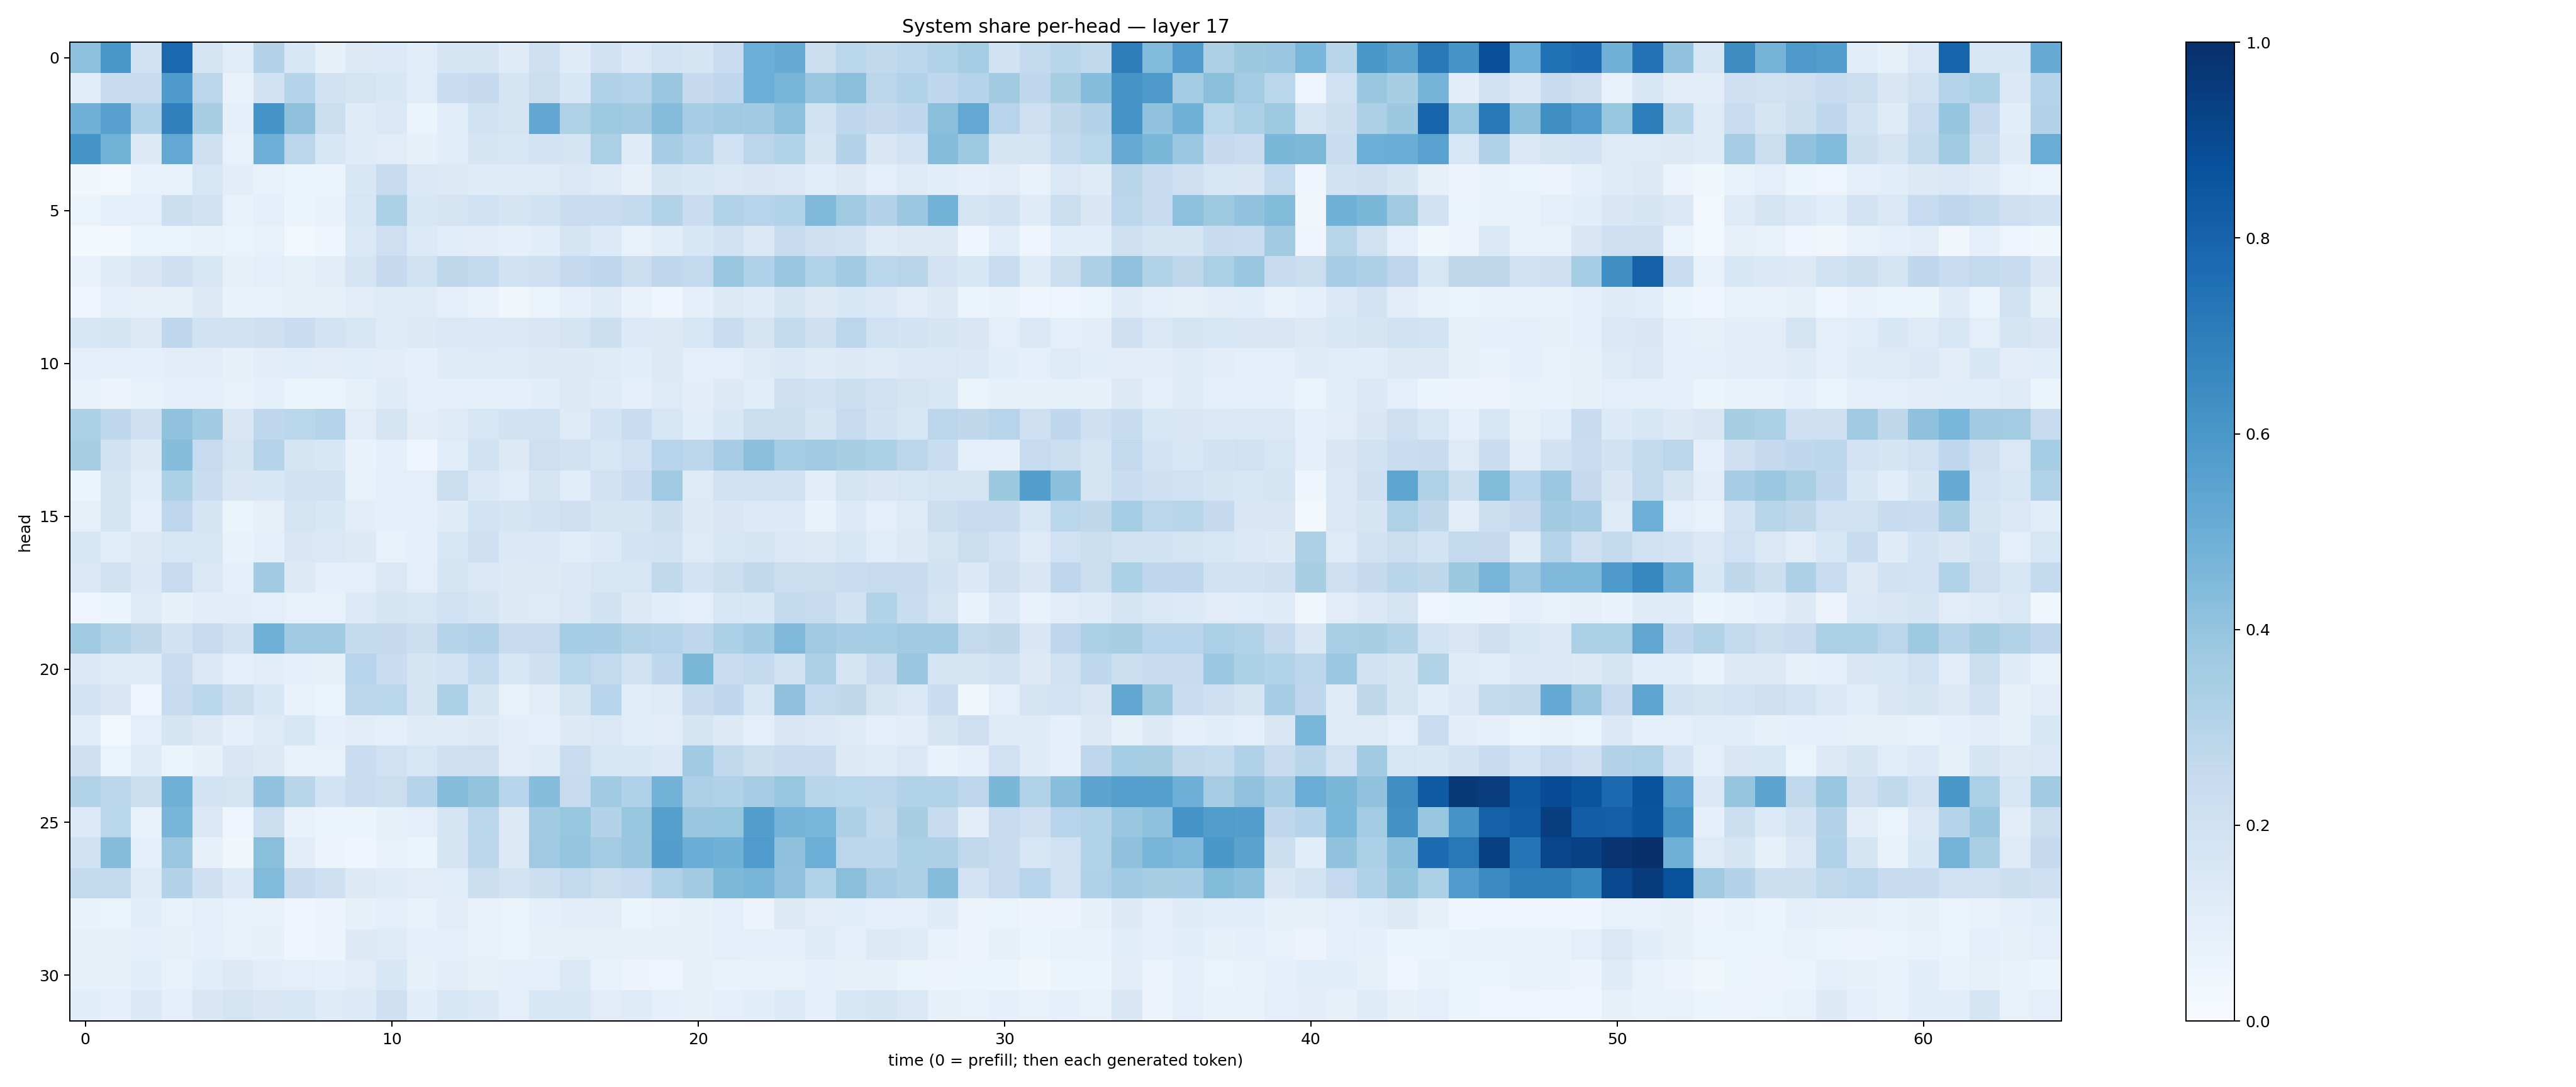

The table this chart was drawn from, first rows:
0.41753808, 0.5976727, 0.19258119, 0.77953404, 0.17721683, 0.11491149, 0.30577952, 0.15523623, 0.083827555, 0.13226512, 0.13568678, 0.107129775, 0.16489603, 0.16592628, 0.11879686, 0.20643334, 0.12059725, 0.19193926, 0.14052019, 0.18490608, 0.1700288, 0.22780423, 0.49722397, 0.5093441
0.1157, 0.235, 0.2418, 0.5867, 0.2829, 0.06961, 0.1879, 0.3001, 0.1928, 0.1769, 0.1539, 0.1164, 0.2294, 0.2526, 0.1655, 0.2204, 0.1551, 0.3194, 0.2976, 0.383, 0.2516, 0.2761, 0.4982, 0.4677
0.4824, 0.5572, 0.3195, 0.6907, 0.3419, 0.09301, 0.6141, 0.4107, 0.224, 0.1202, 0.1449, 0.05126, 0.1149, 0.1957, 0.1752, 0.5302, 0.3236, 0.3725, 0.3601, 0.4361, 0.3439, 0.3697, 0.3645, 0.4147
0.6169, 0.4783, 0.1276, 0.5248, 0.2074, 0.0778, 0.4954, 0.2783, 0.1547, 0.121, 0.1108, 0.07901, 0.1085, 0.1688, 0.1619, 0.1873, 0.1757, 0.3355, 0.1207, 0.3459, 0.2994, 0.2003, 0.2825, 0.3154
0.03343, 0.03053, 0.07776, 0.07709, 0.1623, 0.1053, 0.07416, 0.05458, 0.05993, 0.1546, 0.2438, 0.1432, 0.1283, 0.1181, 0.1184, 0.1212, 0.1428, 0.1214, 0.08173, 0.1663, 0.1551, 0.1442, 0.1514, 0.144
0.0513, 0.08624, 0.09385, 0.2186, 0.1951, 0.07781, 0.09616, 0.05397, 0.06921, 0.162, 0.3317, 0.1626, 0.1777, 0.1993, 0.1688, 0.1933, 0.23, 0.2331, 0.2577, 0.315, 0.2284, 0.3113, 0.2951, 0.3122
0.0184, 0.01694, 0.06504, 0.06373, 0.07473, 0.06487, 0.07149, 0.02532, 0.04238, 0.1462, 0.2124, 0.1347, 0.1074, 0.1039, 0.09018, 0.1072, 0.1698, 0.1337, 0.07526, 0.109, 0.155, 0.1876, 0.1433, 0.2387
0.0719, 0.1238, 0.1519, 0.2099, 0.164, 0.08454, 0.09606, 0.08223, 0.1048, 0.1732, 0.2518, 0.1992, 0.2698, 0.2589, 0.1919, 0.2084, 0.251, 0.2742, 0.2242, 0.2677, 0.2613, 0.387, 0.3179, 0.3855
0.0403, 0.09151, 0.08072, 0.08553, 0.1273, 0.06931, 0.07678, 0.08048, 0.08135, 0.111, 0.1176, 0.1195, 0.09775, 0.07204, 0.03663, 0.05875, 0.08633, 0.1242, 0.07142, 0.04284, 0.09038, 0.1304, 0.1201, 0.1645
0.1532, 0.1769, 0.1317, 0.2661, 0.1891, 0.1916, 0.2066, 0.23, 0.1823, 0.1634, 0.121, 0.1301, 0.1446, 0.1482, 0.1381, 0.152, 0.1784, 0.2169, 0.1335, 0.1289, 0.1605, 0.2327, 0.1748, 0.2592
0.09893, 0.08919, 0.09014, 0.1047, 0.1033, 0.07998, 0.1039, 0.1154, 0.1109, 0.1138, 0.1041, 0.09368, 0.1181, 0.124, 0.1196, 0.1274, 0.1251, 0.1223, 0.1058, 0.1286, 0.09767, 0.1003, 0.1226, 0.1392
0.07254, 0.05759, 0.07433, 0.08708, 0.09212, 0.07242, 0.09358, 0.06199, 0.06364, 0.08298, 0.1181, 0.08854, 0.09345, 0.08641, 0.09175, 0.1066, 0.125, 0.1185, 0.0909, 0.1234, 0.1029, 0.1281, 0.1075, 0.2124
0.3301, 0.2678, 0.2099, 0.4099, 0.3663, 0.1511, 0.274, 0.2883, 0.3036, 0.1108, 0.1759, 0.1046, 0.1248, 0.1619, 0.1944, 0.1877, 0.1212, 0.187, 0.2327, 0.1626, 0.1081, 0.1555, 0.2202, 0.2163
0.3421, 0.1908, 0.1302, 0.4297, 0.2499, 0.174, 0.3025, 0.171, 0.1561, 0.0665, 0.08705, 0.04232, 0.1141, 0.1952, 0.1312, 0.2129, 0.1893, 0.1628, 0.2, 0.2954, 0.2781, 0.3501, 0.4182, 0.353
0.0514, 0.171, 0.1152, 0.3293, 0.2314, 0.1488, 0.1526, 0.1932, 0.19, 0.07569, 0.09674, 0.0961, 0.2191, 0.1432, 0.1153, 0.1788, 0.1137, 0.1907, 0.2305, 0.368, 0.1222, 0.1883, 0.2005, 0.2005
0.0786, 0.1774, 0.09223, 0.2741, 0.1679, 0.0537, 0.08153, 0.1739, 0.1552, 0.1017, 0.09525, 0.09319, 0.1209, 0.1874, 0.1648, 0.1922, 0.213, 0.1657, 0.1663, 0.2169, 0.1319, 0.1499, 0.1335, 0.1344
0.1581, 0.1072, 0.1319, 0.1592, 0.1633, 0.06969, 0.08879, 0.1485, 0.1463, 0.1275, 0.07578, 0.08875, 0.1633, 0.2118, 0.1378, 0.143, 0.1162, 0.1356, 0.184, 0.1938, 0.1244, 0.1576, 0.1651, 0.1481
0.1482, 0.1981, 0.1403, 0.2488, 0.143, 0.09067, 0.3614, 0.1311, 0.08827, 0.09877, 0.1464, 0.09877, 0.1686, 0.1474, 0.1326, 0.1252, 0.1372, 0.164, 0.1622, 0.2619, 0.1824, 0.2168, 0.2622, 0.2256
0.04637, 0.05996, 0.1225, 0.08207, 0.1042, 0.1037, 0.0992, 0.07405, 0.07763, 0.1339, 0.1677, 0.1574, 0.1998, 0.1651, 0.1323, 0.1237, 0.1438, 0.1927, 0.1294, 0.1077, 0.09798, 0.16, 0.1534, 0.2544
0.371, 0.3155, 0.2697, 0.1952, 0.2424, 0.1924, 0.4916, 0.3699, 0.3638, 0.254, 0.2534, 0.2172, 0.2975, 0.3178, 0.238, 0.2426, 0.3542, 0.3439, 0.3121, 0.3022, 0.2754, 0.3285, 0.3651, 0.4496
0.1422, 0.1176, 0.1227, 0.2272, 0.1478, 0.0975, 0.1103, 0.08792, 0.08397, 0.2958, 0.2298, 0.1706, 0.1859, 0.257, 0.1603, 0.2036, 0.2863, 0.2616, 0.1957, 0.2688, 0.4587, 0.2341, 0.2552, 0.1945
0.1867, 0.1507, 0.04822, 0.2498, 0.2878, 0.2153, 0.1534, 0.07167, 0.05931, 0.2823, 0.289, 0.171, 0.332, 0.1651, 0.07728, 0.1102, 0.1751, 0.2934, 0.1149, 0.1233, 0.2357, 0.2683, 0.1593, 0.4129
0.1138, 0.02745, 0.09532, 0.1704, 0.1298, 0.0925, 0.1239, 0.1537, 0.09319, 0.103, 0.1009, 0.1224, 0.1184, 0.1301, 0.1025, 0.09897, 0.1321, 0.1432, 0.1163, 0.1125, 0.1684, 0.1274, 0.09727, 0.1486
0.2055, 0.06399, 0.1215, 0.06133, 0.08113, 0.1506, 0.1315, 0.07569, 0.07136, 0.2291, 0.2001, 0.159, 0.212, 0.2135, 0.1108, 0.1236, 0.228, 0.1568, 0.1525, 0.1385, 0.3655, 0.2627, 0.2186, 0.235
0.311, 0.2799, 0.2212, 0.4888, 0.1873, 0.1796, 0.4057, 0.2911, 0.1865, 0.2303, 0.2219, 0.298, 0.4336, 0.4, 0.296, 0.4313, 0.2456, 0.3645, 0.3198, 0.4795, 0.3253, 0.3169, 0.3482, 0.3941
0.1337, 0.2863, 0.0703, 0.4663, 0.1477, 0.04887, 0.2189, 0.06872, 0.05264, 0.0592, 0.08346, 0.09672, 0.1646, 0.286, 0.1273, 0.3624, 0.3945, 0.3058, 0.3943, 0.566, 0.3874, 0.3941, 0.5687, 0.4758
0.1933, 0.4333, 0.08652, 0.381, 0.07973, 0.03403, 0.4244, 0.1029, 0.05691, 0.04521, 0.07641, 0.05322, 0.1692, 0.2844, 0.1307, 0.3689, 0.397, 0.3576, 0.3866, 0.5693, 0.5016, 0.487, 0.5825, 0.4107
0.2591, 0.2584, 0.1177, 0.3067, 0.204, 0.1358, 0.4449, 0.2354, 0.2035, 0.132, 0.12, 0.1106, 0.1144, 0.2224, 0.183, 0.2175, 0.2584, 0.219, 0.2482, 0.3168, 0.3608, 0.4535, 0.4657, 0.4076
0.07004, 0.06388, 0.1092, 0.07118, 0.09495, 0.07583, 0.07283, 0.04497, 0.05493, 0.0811, 0.09648, 0.07446, 0.1121, 0.07062, 0.06605, 0.08642, 0.1017, 0.1128, 0.0542, 0.07154, 0.08239, 0.09432, 0.05811, 0.132
0.08228, 0.08416, 0.09327, 0.08531, 0.09242, 0.07376, 0.08282, 0.04494, 0.05799, 0.1288, 0.1227, 0.09044, 0.09987, 0.07541, 0.06461, 0.07921, 0.08334, 0.08269, 0.07853, 0.08038, 0.07972, 0.101, 0.08718, 0.09356
0.0844, 0.07898, 0.1091, 0.07678, 0.116, 0.1284, 0.1044, 0.09616, 0.09026, 0.112, 0.1533, 0.08456, 0.1018, 0.07957, 0.1004, 0.09345, 0.1455, 0.07134, 0.05781, 0.05009, 0.08091, 0.06839, 0.07067, 0.07354
0.1062, 0.08778, 0.1386, 0.0943, 0.1515, 0.1741, 0.1497, 0.1601, 0.1229, 0.1353, 0.2058, 0.1079, 0.1628, 0.1396, 0.09898, 0.1557, 0.1534, 0.112, 0.1246, 0.09151, 0.08137, 0.1009, 0.1067, 0.1333
